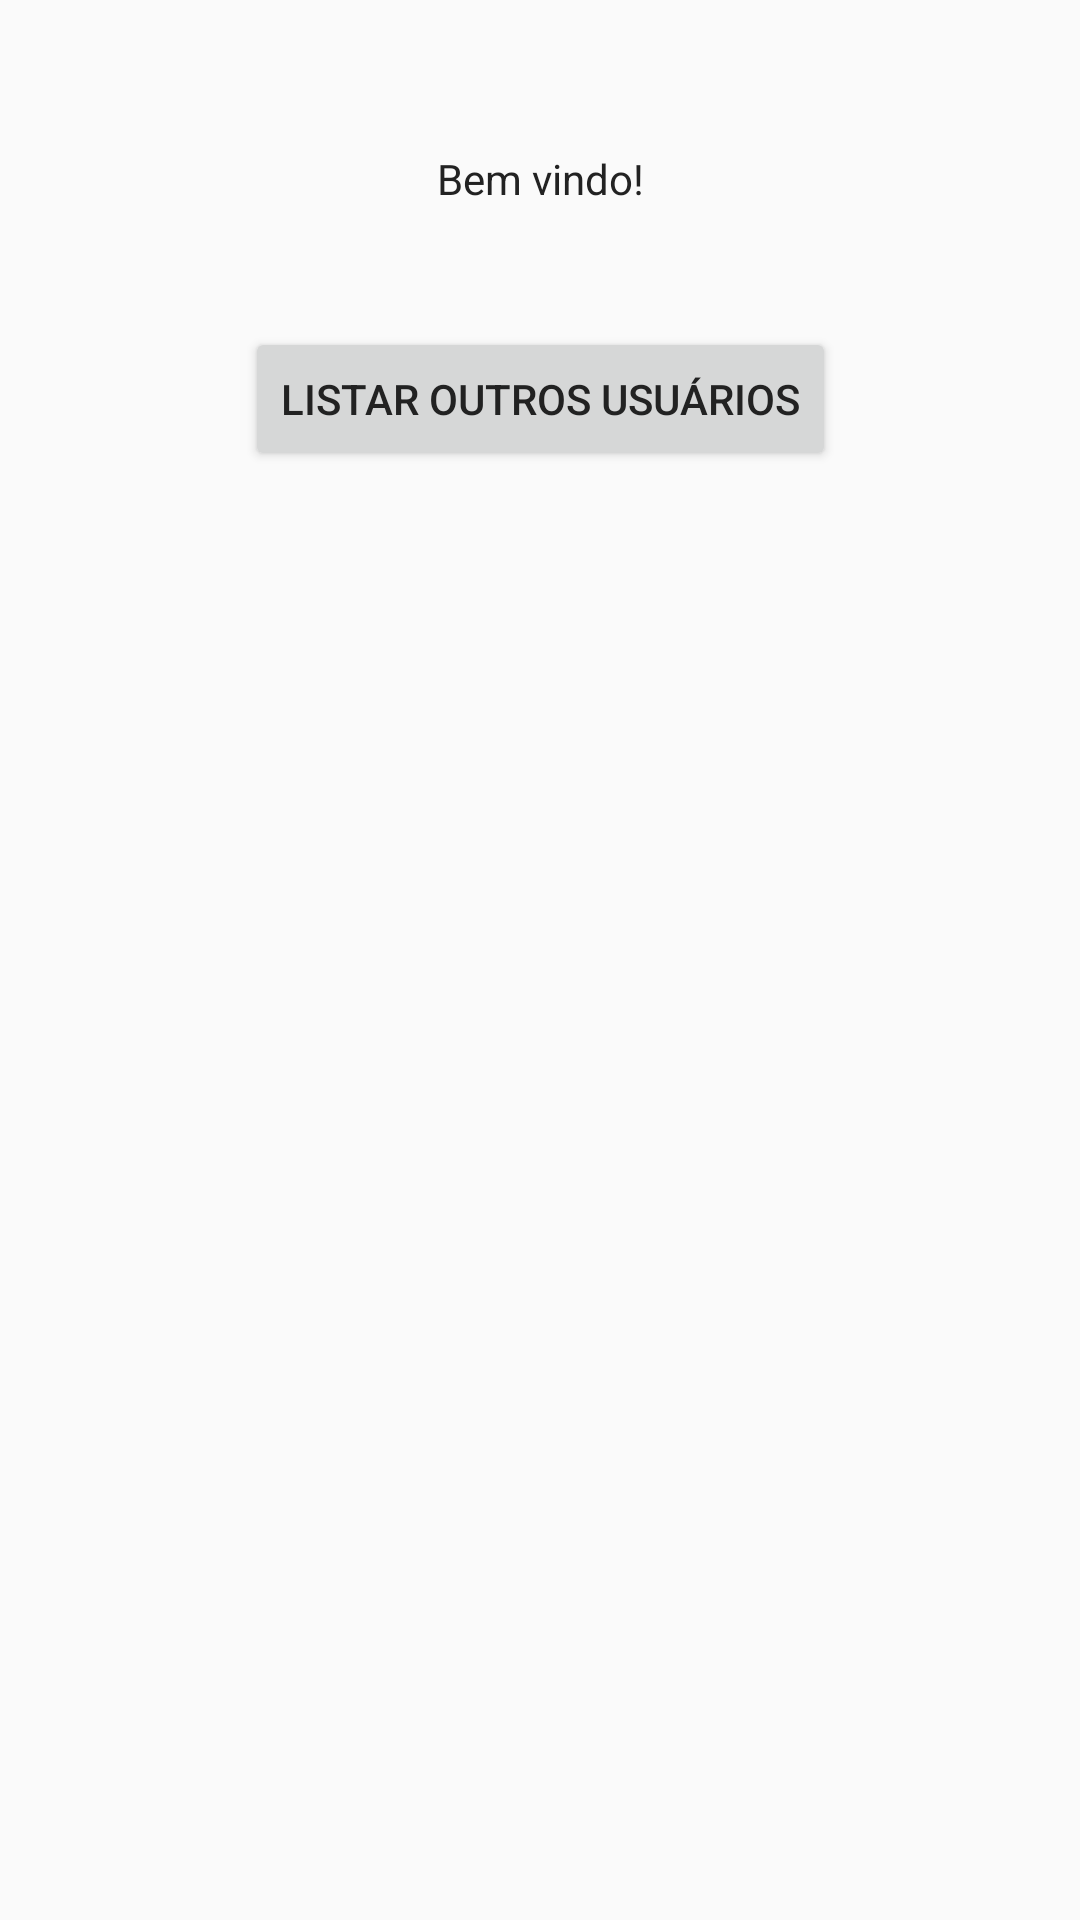

Layout XML and referenced resources for this Android screen:
<!-- AndroidManifest.xml: application theme AppTheme -->
<!-- res/layout/activity_bem_vindo.xml -->
<?xml version="1.0" encoding="utf-8"?>
<android.support.constraint.ConstraintLayout xmlns:android="http://schemas.android.com/apk/res/android"
    xmlns:app="http://schemas.android.com/apk/res-auto"
    xmlns:tools="http://schemas.android.com/tools"
    android:layout_width="match_parent"
    android:layout_height="match_parent"
    tools:context=".BemVindoActivity">

    <TextView
        android:id="@+id/textBemVindo"
        android:layout_width="wrap_content"
        android:layout_height="wrap_content"
        android:layout_marginTop="50dp"
        android:gravity="center"
        android:text="Bem vindo!"
        app:layout_constraintLeft_toLeftOf="parent"
        app:layout_constraintRight_toRightOf="parent"
        app:layout_constraintTop_toTopOf="parent" />

    <Button
        android:id="@+id/buttonListar"
        android:layout_width="wrap_content"
        android:layout_height="wrap_content"
        android:layout_marginTop="40dp"
        android:onClick="abrirListarUsuarios"
        android:text="Listar Outros Usuários"
        app:layout_constraintLeft_toLeftOf="parent"
        app:layout_constraintRight_toRightOf="parent"
        app:layout_constraintTop_toBottomOf="@id/textBemVindo" />

</android.support.constraint.ConstraintLayout>
<!-- resources referenced by this layout -->
<resources>
  <style name="AppTheme" parent="Theme.AppCompat.Light.DarkActionBar">
          
          <item name="colorPrimary">@color/colorPrimary</item>
          <item name="colorPrimaryDark">@color/colorPrimaryDark</item>
          <item name="colorAccent">@color/colorAccent</item>
          <item name="android:textColor">#222222</item>
      </style>
  <!-- not gathered from this repository: default colours our renderer supplied (Android Studio template values) -->
  <color name="colorPrimary">#FF6200EE</color>
  <color name="colorPrimaryDark">#FF3700B3</color>
  <color name="colorAccent">#FF03DAC5</color>
</resources>
